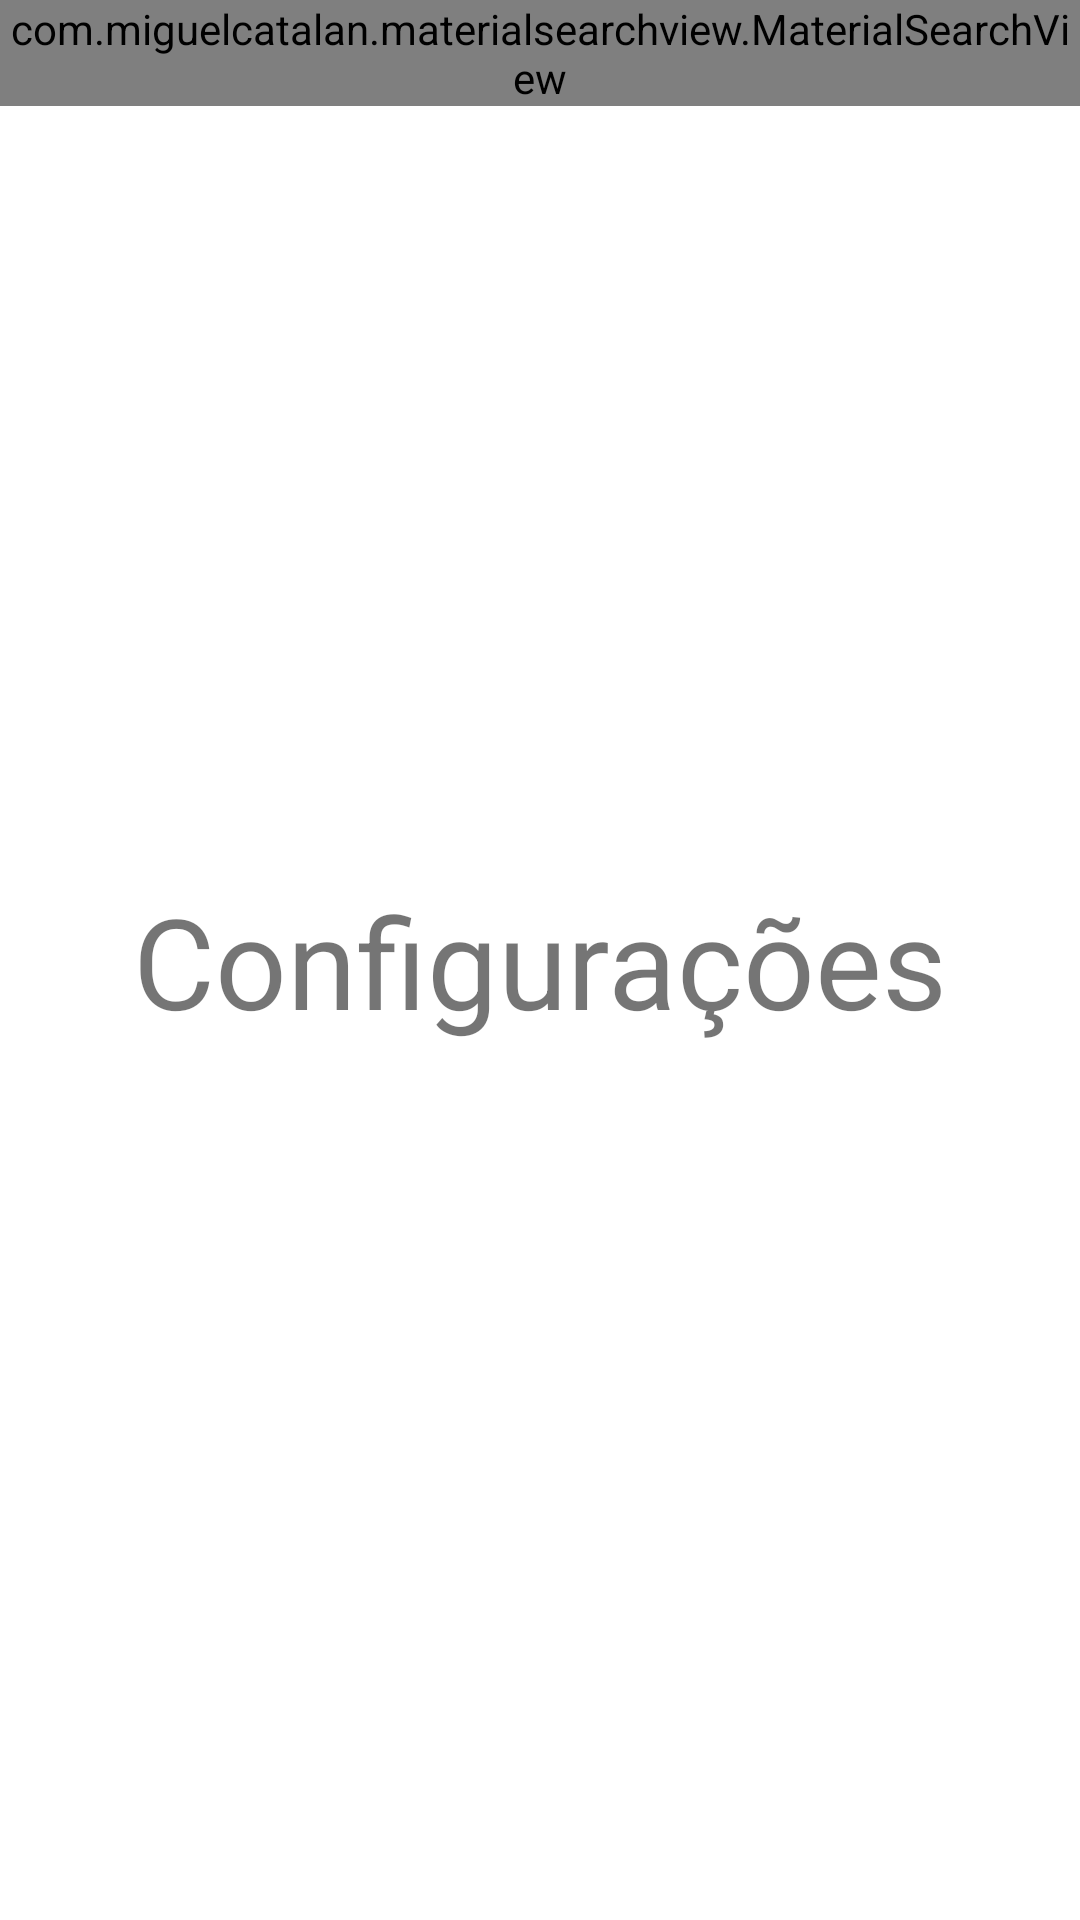

Reconstruct the res/layout file that produces this screen, plus the resources it refers to.
<!-- AndroidManifest.xml: application theme Theme.AudiotecaApp -->
<!-- res/layout/activity_splash_screen.xml -->
<?xml version="1.0" encoding="utf-8"?>
<androidx.constraintlayout.widget.ConstraintLayout xmlns:android="http://schemas.android.com/apk/res/android"
    xmlns:app="http://schemas.android.com/apk/res-auto"
    xmlns:tools="http://schemas.android.com/tools"
    android:layout_width="match_parent"
    android:layout_height="match_parent"
    android:background="@color/cinza"
    tools:context=".activity.SplashScreenActivity">
<include
    layout="@layout/toolbar"
    android:layout_width="match_parent"
    android:layout_height="wrap_content"/>

    <TextView
        android:id="@+id/textView"
        android:layout_width="wrap_content"
        android:layout_height="wrap_content"
        android:text="Configurações"
        android:textSize="42dp"
        android:textColor="@color/azul"
        app:layout_constraintBottom_toBottomOf="parent"
        app:layout_constraintEnd_toEndOf="parent"
        app:layout_constraintStart_toStartOf="parent"
        app:layout_constraintTop_toTopOf="parent" />
</androidx.constraintlayout.widget.ConstraintLayout>
<!-- res/layout/toolbar.xml (included above) -->
<?xml version="1.0" encoding="utf-8"?>
<FrameLayout xmlns:android="http://schemas.android.com/apk/res/android"
    android:layout_width="match_parent" android:layout_height="match_parent">

    <androidx.appcompat.widget.Toolbar
        android:id="@+id/toolbar"
        android:layout_width="match_parent"
        android:layout_height="wrap_content"
        android:background="@color/azul"
        android:minHeight="?attr/actionBarSize"
        android:theme="?attr/actionBarTheme" />

    <com.miguelcatalan.materialsearchview.MaterialSearchView
        android:id="@+id/materialsearchview"
        android:layout_width="match_parent"
        android:layout_height="wrap_content"/>

</FrameLayout>
<!-- resources referenced by this layout -->
<resources>
  <style name="Theme.AudiotecaApp" parent="Theme.MaterialComponents.DayNight.NoActionBar">
          
          <item name="colorPrimary">@color/azul</item>
          <item name="colorPrimaryVariant">@color/cinza</item>
          <item name="colorOnPrimary">@color/white</item>
          
          <item name="colorSecondary">@color/teal_200</item>
          <item name="colorSecondaryVariant">@color/teal_700</item>
          <item name="colorOnSecondary">@color/black</item>
          
          <item name="android:statusBarColor" tools:targetApi="l">?attr/colorPrimaryVariant</item>
          
      </style>
  <!-- not gathered from this repository: default colours our renderer supplied (Android Studio template values) -->
  <color name="teal_200">#FF03DAC5</color>
  <color name="teal_700">#FF018786</color>
  <color name="black">#FF000000</color>
  <color name="white">#FFFFFFFF</color>
</resources>
